Labelled photos from "data_split", an image-classification folder in militarychelick/mango_neiroset. The possible labels are: anthracnose, bacterial canker, cutting weevil, die back, gall midge, healthy, powdery mildew, sooty mould.

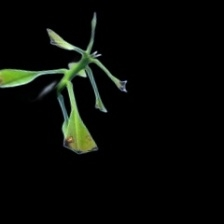
Label: cutting weevil

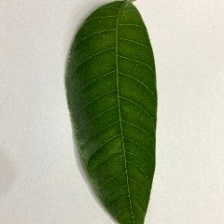
Label: healthy

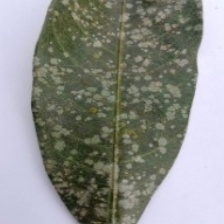
Label: powdery mildew

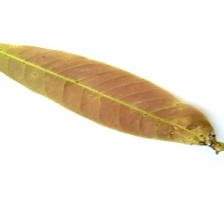
Label: anthracnose

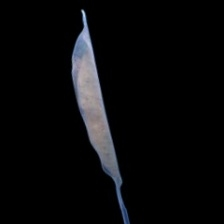
Label: die back

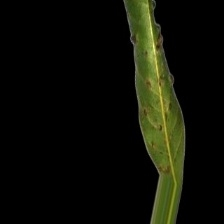
Label: gall midge
